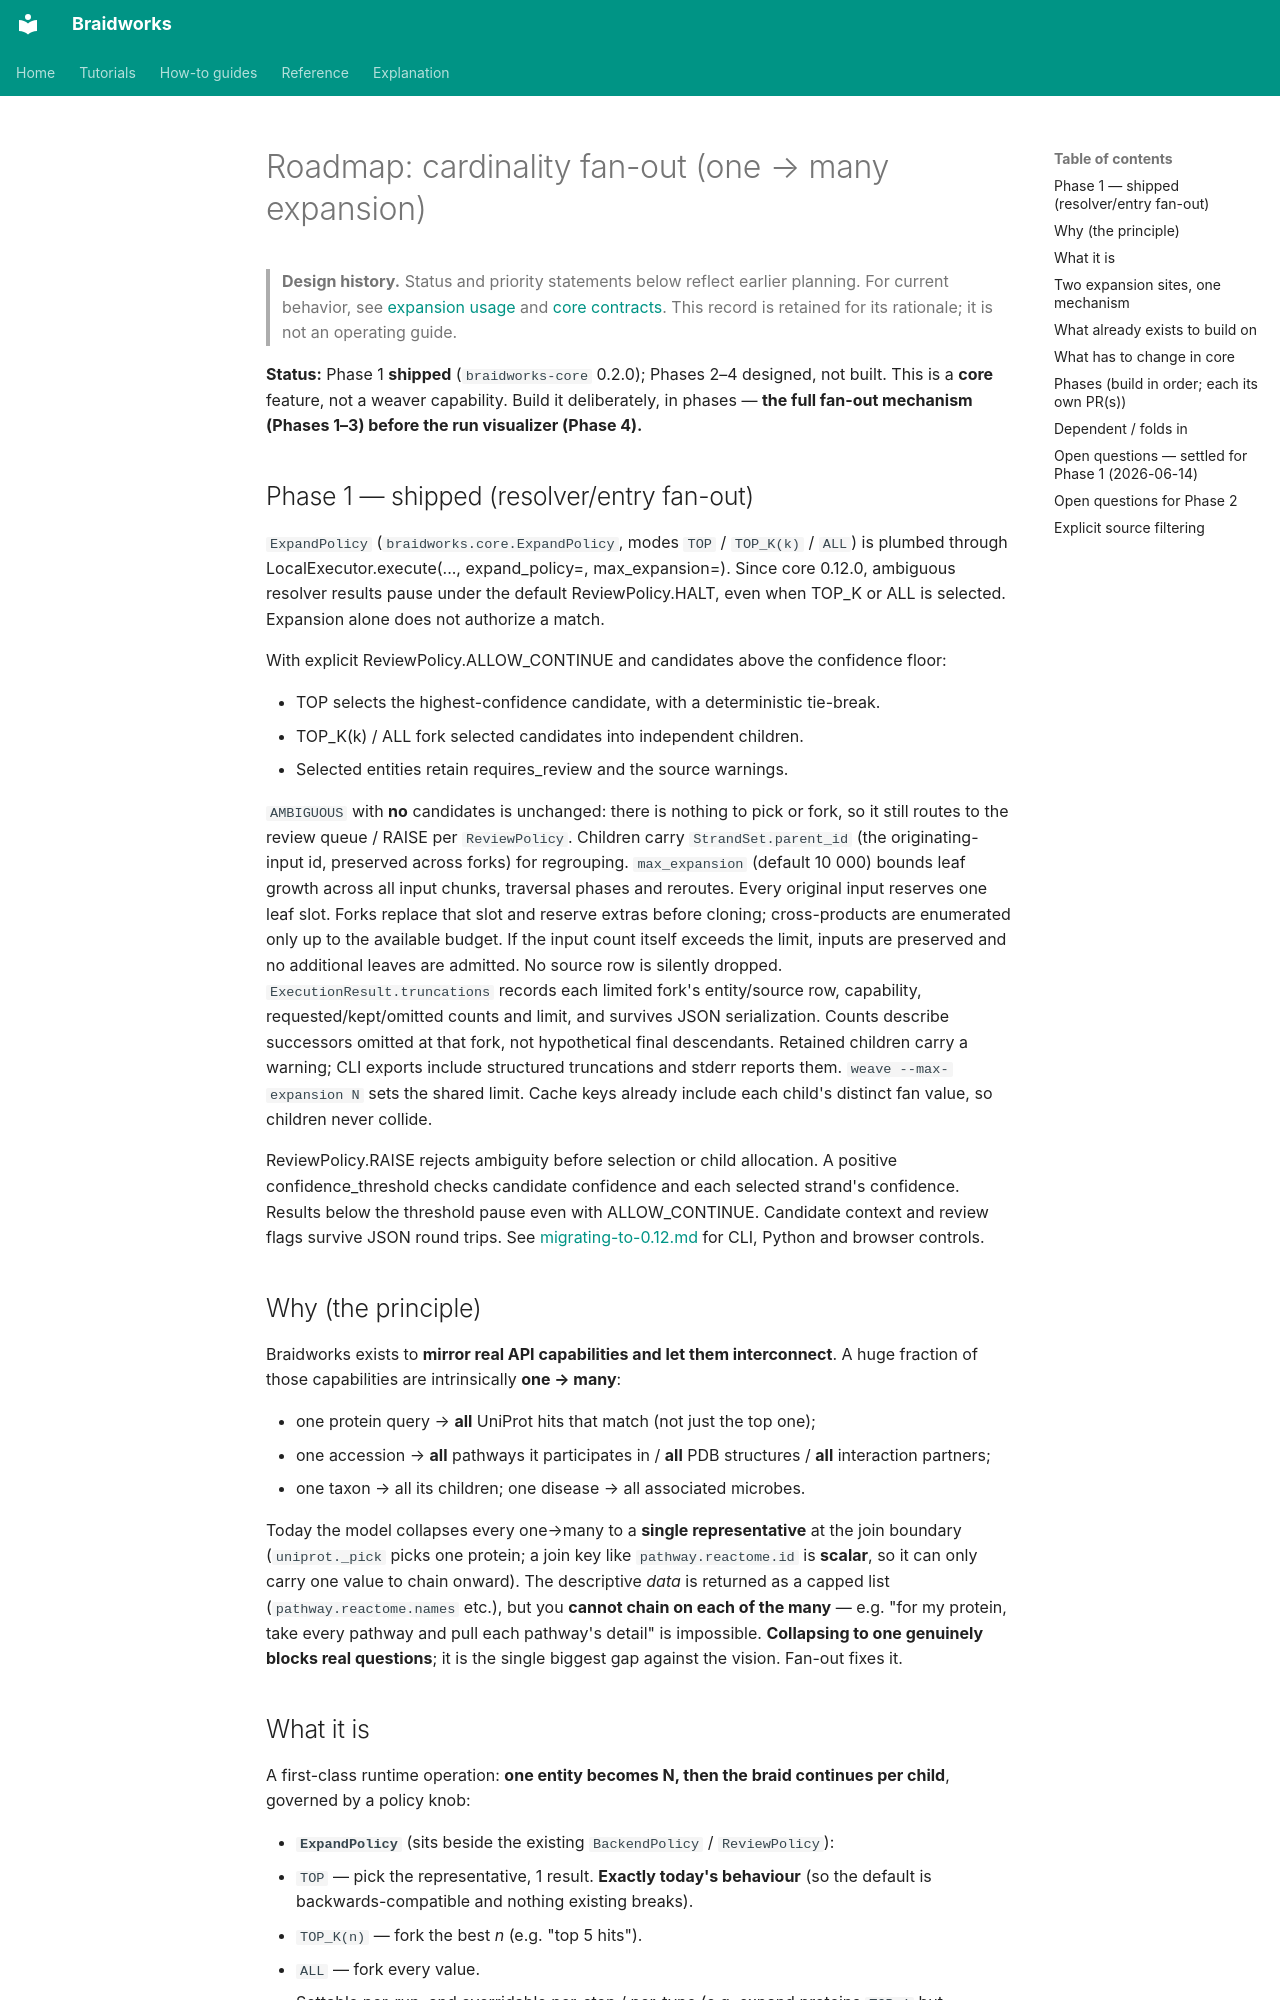

repository: rafaelmdc/braidworks · page: internal/fanout-roadmap/index.html · generator: mkdocs

# Roadmap: cardinality fan-out (one → many expansion)

> **Design history.** Status and priority statements below reflect earlier planning.
> For current behavior, see [expansion usage](../how-to/follow-related-entities.md) and [core contracts](../reference/core-contracts.md).
> This record is retained for its rationale; it is not an operating guide.

**Status:** Phase 1 **shipped** (`braidworks-core` 0.2.0); Phases 2–4 designed, not
built. This is a **core** feature, not a weaver capability. Build it deliberately, in
phases — **the full fan-out mechanism (Phases 1–3) before the run visualizer (Phase 4).**

## Phase 1 — shipped (resolver/entry fan-out)

`ExpandPolicy` (`braidworks.core.ExpandPolicy`, modes `TOP` / `TOP_K(k)` / `ALL`) is
plumbed through LocalExecutor.execute(..., expand_policy=, max_expansion=).
Since core 0.12.0, ambiguous resolver results pause under the default ReviewPolicy.HALT,
even when TOP_K or ALL is selected. Expansion alone does not authorize a match.

With explicit ReviewPolicy.ALLOW_CONTINUE and candidates above the confidence floor:

- TOP selects the highest-confidence candidate, with a deterministic tie-break.
- TOP_K(k) / ALL fork selected candidates into independent children.
- Selected entities retain requires_review and the source warnings.


`AMBIGUOUS` with **no** candidates is unchanged: there is nothing to pick or fork, so it
still routes to the review queue / RAISE per `ReviewPolicy`. Children carry
`StrandSet.parent_id` (the originating-input id, preserved across forks) for regrouping.
`max_expansion` (default 10 000) bounds leaf growth across all input chunks,
traversal phases and reroutes. Every original input reserves one leaf slot. Forks
replace that slot and reserve extras before cloning; cross-products are enumerated
only up to the available budget. If the input count itself exceeds the limit, inputs
are preserved and no additional leaves are admitted. No source row is silently dropped.
`ExecutionResult.truncations` records each limited fork's entity/source row,
capability, requested/kept/omitted counts and limit, and survives JSON serialization.
Counts describe successors omitted at that fork, not hypothetical final descendants.
Retained children carry a warning; CLI exports include structured truncations and
stderr reports them. `weave --max-expansion N` sets the shared limit.
Cache keys already include each child's distinct fan value, so children never collide.

ReviewPolicy.RAISE rejects ambiguity before selection or child allocation.
A positive confidence_threshold checks candidate confidence and each selected strand's
confidence. Results below the threshold pause even with ALLOW_CONTINUE. Candidate
context and review flags survive JSON round trips. See
[migrating-to-0.12.md](../how-to/migrate-to-core-0.12.md) for CLI, Python and browser controls.

## Why (the principle)

Braidworks exists to **mirror real API capabilities and let them interconnect**. A
huge fraction of those capabilities are intrinsically **one → many**:

- one protein query → **all** UniProt hits that match (not just the top one);
- one accession → **all** pathways it participates in / **all** PDB structures / **all**
  interaction partners;
- one taxon → all its children; one disease → all associated microbes.

Today the model collapses every one→many to a **single representative** at the join
boundary (`uniprot._pick` picks one protein; a join key like `pathway.reactome.id` is
**scalar**, so it can only carry one value to chain onward). The descriptive *data* is
returned as a capped list (`pathway.reactome.names` etc.), but you **cannot chain on
each of the many** — e.g. "for my protein, take every pathway and pull each pathway's
detail" is impossible. **Collapsing to one genuinely blocks real questions**; it is the
single biggest gap against the vision. Fan-out fixes it.

## What it is

A first-class runtime operation: **one entity becomes N, then the braid continues per
child**, governed by a policy knob:

- **`ExpandPolicy`** (sits beside the existing `BackendPolicy` / `ReviewPolicy`):
  - `TOP` — pick the representative, 1 result. **Exactly today's behaviour** (so the
    default is backwards-compatible and nothing existing breaks).
  - `TOP_K(n)` — fork the best *n* (e.g. "top 5 hits").
  - `ALL` — fork every value.
- Settable per-run, and overridable per-step / per-type (e.g. expand proteins `TOP_1`
  but pathways `ALL`).

`ExecutionResult.resolved` then holds the **cross-product of leaf entities** — one query
in → every (protein × pathway × …) row out — each a normal `StrandSet` you can keep
enriching/drilling. Expand *and* contract: `ALL` expands; `TOP`/`TOP_K` contracts.
